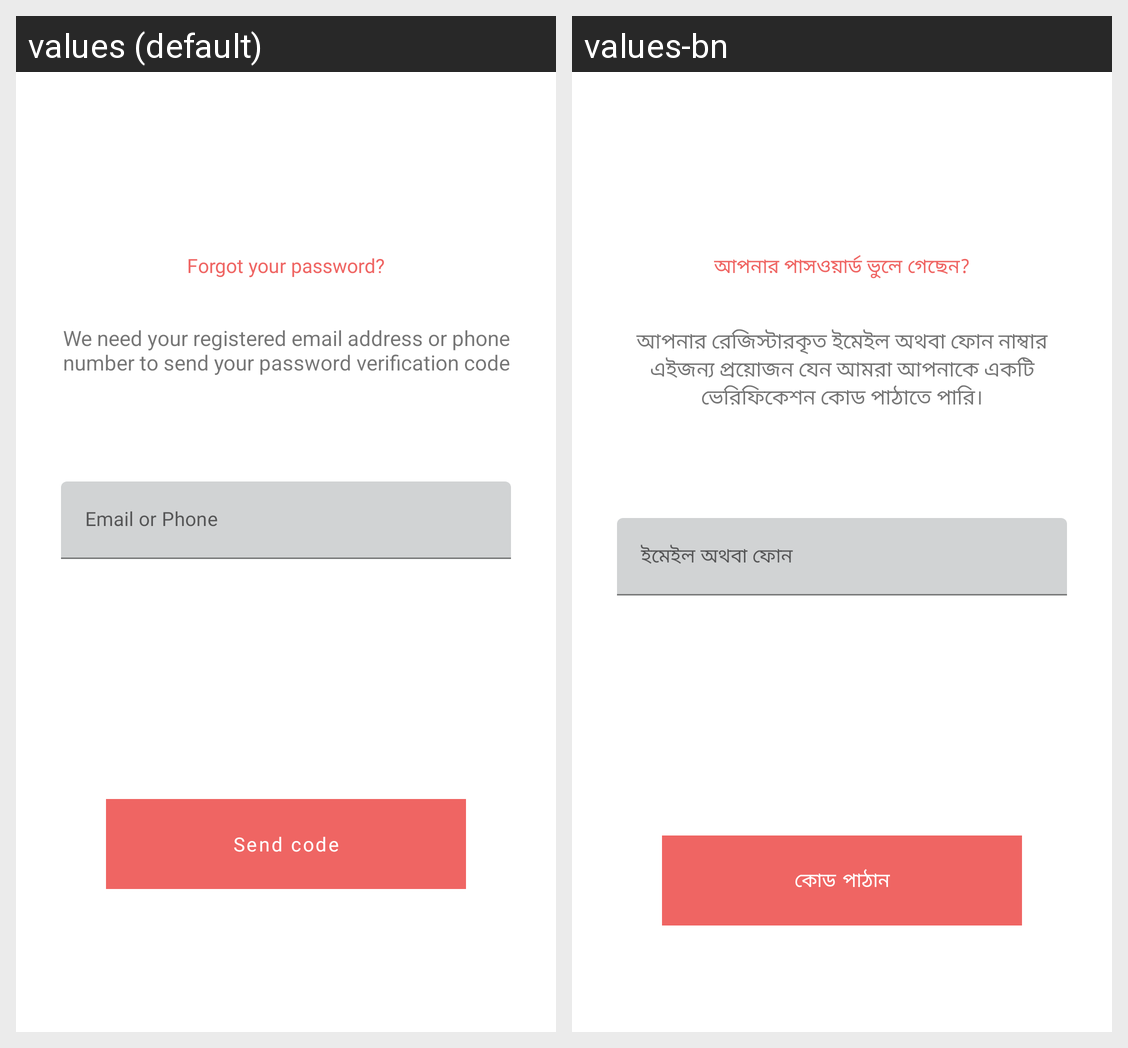

For this localized Android screen grid, give each drawn string resource with its value in every locale shown.
Android screen res/layout/fragment_forgot_password.xml rendered under 2 locales, left to right: values (default), values-bn. Device: Nexus 5 (rendered at 1080×1920; each locale shown at half size, 540×960, under a caption strip naming it); theme AppTheme.
Strings drawn on this screen, with the default value and each locale's value (text and hints the layout hard-codes, and strings that could not be matched under every locale, appear in the picture but are not listed):

forgot_your_password
  values: Forgot your password?
  values-bn: আপনার পাসওয়ার্ড ভুলে গেছেন?

pass_suggestion
  values: We need your registered email address or phone number to send your password verification code
  values-bn: আপনার রেজিস্টারকৃত ইমেইল অথবা ফোন নাম্বার এইজন্য প্রয়োজন যেন আমরা আপনাকে একটি ভেরিফিকেশন কোড পাঠাতে পারি।

email_or_phone
  values: Email or Phone
  values-bn: ইমেইল অথবা ফোন

send_code
  values: Send code
  values-bn: কোড পাঠান
